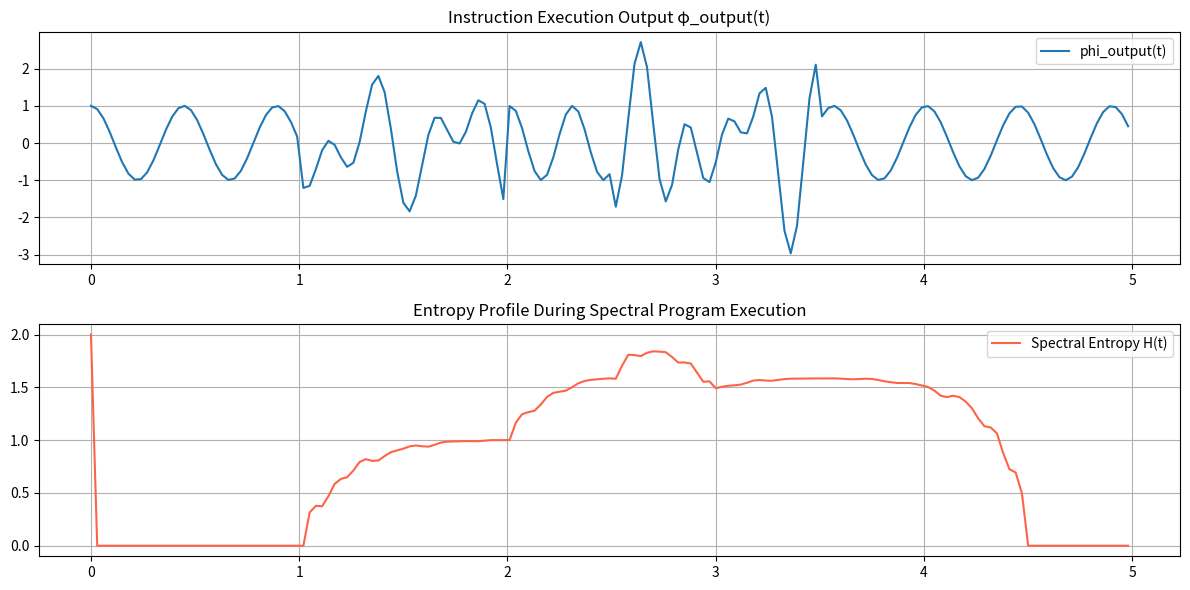

Recreate this plot in Python.
# HPO3 Spectral Instruction Debugger
# Allows rapid testing of slot control logic via YAML-like input

import numpy as np
import matplotlib.pyplot as plt
from scipy.stats import entropy

# ---------------------- Sample SIL Block ----------------------
def load_test_instruction():
    return {
        'slots': {
            0: 'ACTIVE',  # Default active slot (e.g., state or register)
            1: 'FROZEN',
            2: 'FROZEN',
            3: 'FROZEN'
        },
        'writes': [
            {'slot': 2, 'mode': 'ACTIVE', 'time_window': [1.0, 2.0]},
            {'slot': 0, 'mode': 'FROZEN', 'time_window': [2.0, 2.5]},
            {'slot': 1, 'mode': 'ACTIVE', 'time_window': [2.0, 3.5]},
            {'slot': 3, 'mode': 'ACTIVE', 'time_window': [2.5, 3.5]}
        ],
        'clock': {
            'period': 5.0,
            'dt': 0.03
        }
    }

# ---------------------- Execution Engine ----------------------
def run_spectral_program(SIL):
    sqrt_lambda_n = np.array([14.10, 21.05, 24.90, 30.60])
    theta_n = np.array([0.0, 1.57, 3.14, 0.78])

    T = SIL['clock']['period']
    dt = SIL['clock']['dt']
    t = np.arange(0, T, dt)

    def generate_phi_slot(f, theta, t):
        return np.cos(f * t + theta)

    phi_output = np.zeros_like(t)
    slots = []

    for i in range(len(sqrt_lambda_n)):
        phi_i = generate_phi_slot(sqrt_lambda_n[i], theta_n[i], t)
        base_state = SIL['slots'].get(i, 'FROZEN')
        active_mask = np.ones_like(t, dtype=bool) if base_state == 'ACTIVE' else np.zeros_like(t, dtype=bool)

        for write in SIL['writes']:
            if write['slot'] == i:
                t_start, t_end = write['time_window']
                mask = (t >= t_start) & (t <= t_end)
                active_mask[mask] = (write['mode'] == 'ACTIVE')

        phi_mod = phi_i * active_mask
        slots.append(phi_mod)
        phi_output += phi_mod

    return t, phi_output, slots

# ---------------------- Entropy Monitor ----------------------
def compute_entropy(slots, t, dt):
    window_size = int(1.0 / dt)
    H_t = []
    for i in range(len(t)):
        start = max(0, i - window_size)
        phi_window = np.array([phi[start:i] for phi in slots])
        powers = np.sum(phi_window ** 2, axis=1)
        prob_dist = powers / np.sum(powers) if np.sum(powers) > 0 else np.ones(len(powers)) / len(powers)
        H_t.append(entropy(prob_dist, base=2))
    return np.array(H_t)

# ---------------------- Main Debugger Run ----------------------
if __name__ == "__main__":
    SIL = load_test_instruction()
    t, phi_output, slots = run_spectral_program(SIL)
    H_t = compute_entropy(slots, t, SIL['clock']['dt'])

    fig, axes = plt.subplots(2, 1, figsize=(12, 6))
    axes[0].plot(t, phi_output, label='phi_output(t)', linewidth=1.5)
    axes[0].set_title("Instruction Execution Output φ_output(t)")
    axes[0].legend(); axes[0].grid(True)

    axes[1].plot(t, H_t, label="Spectral Entropy H(t)", color='tomato', linewidth=1.5)
    axes[1].set_title("Entropy Profile During Spectral Program Execution")
    axes[1].legend(); axes[1].grid(True)

    plt.tight_layout()
    plt.show()
